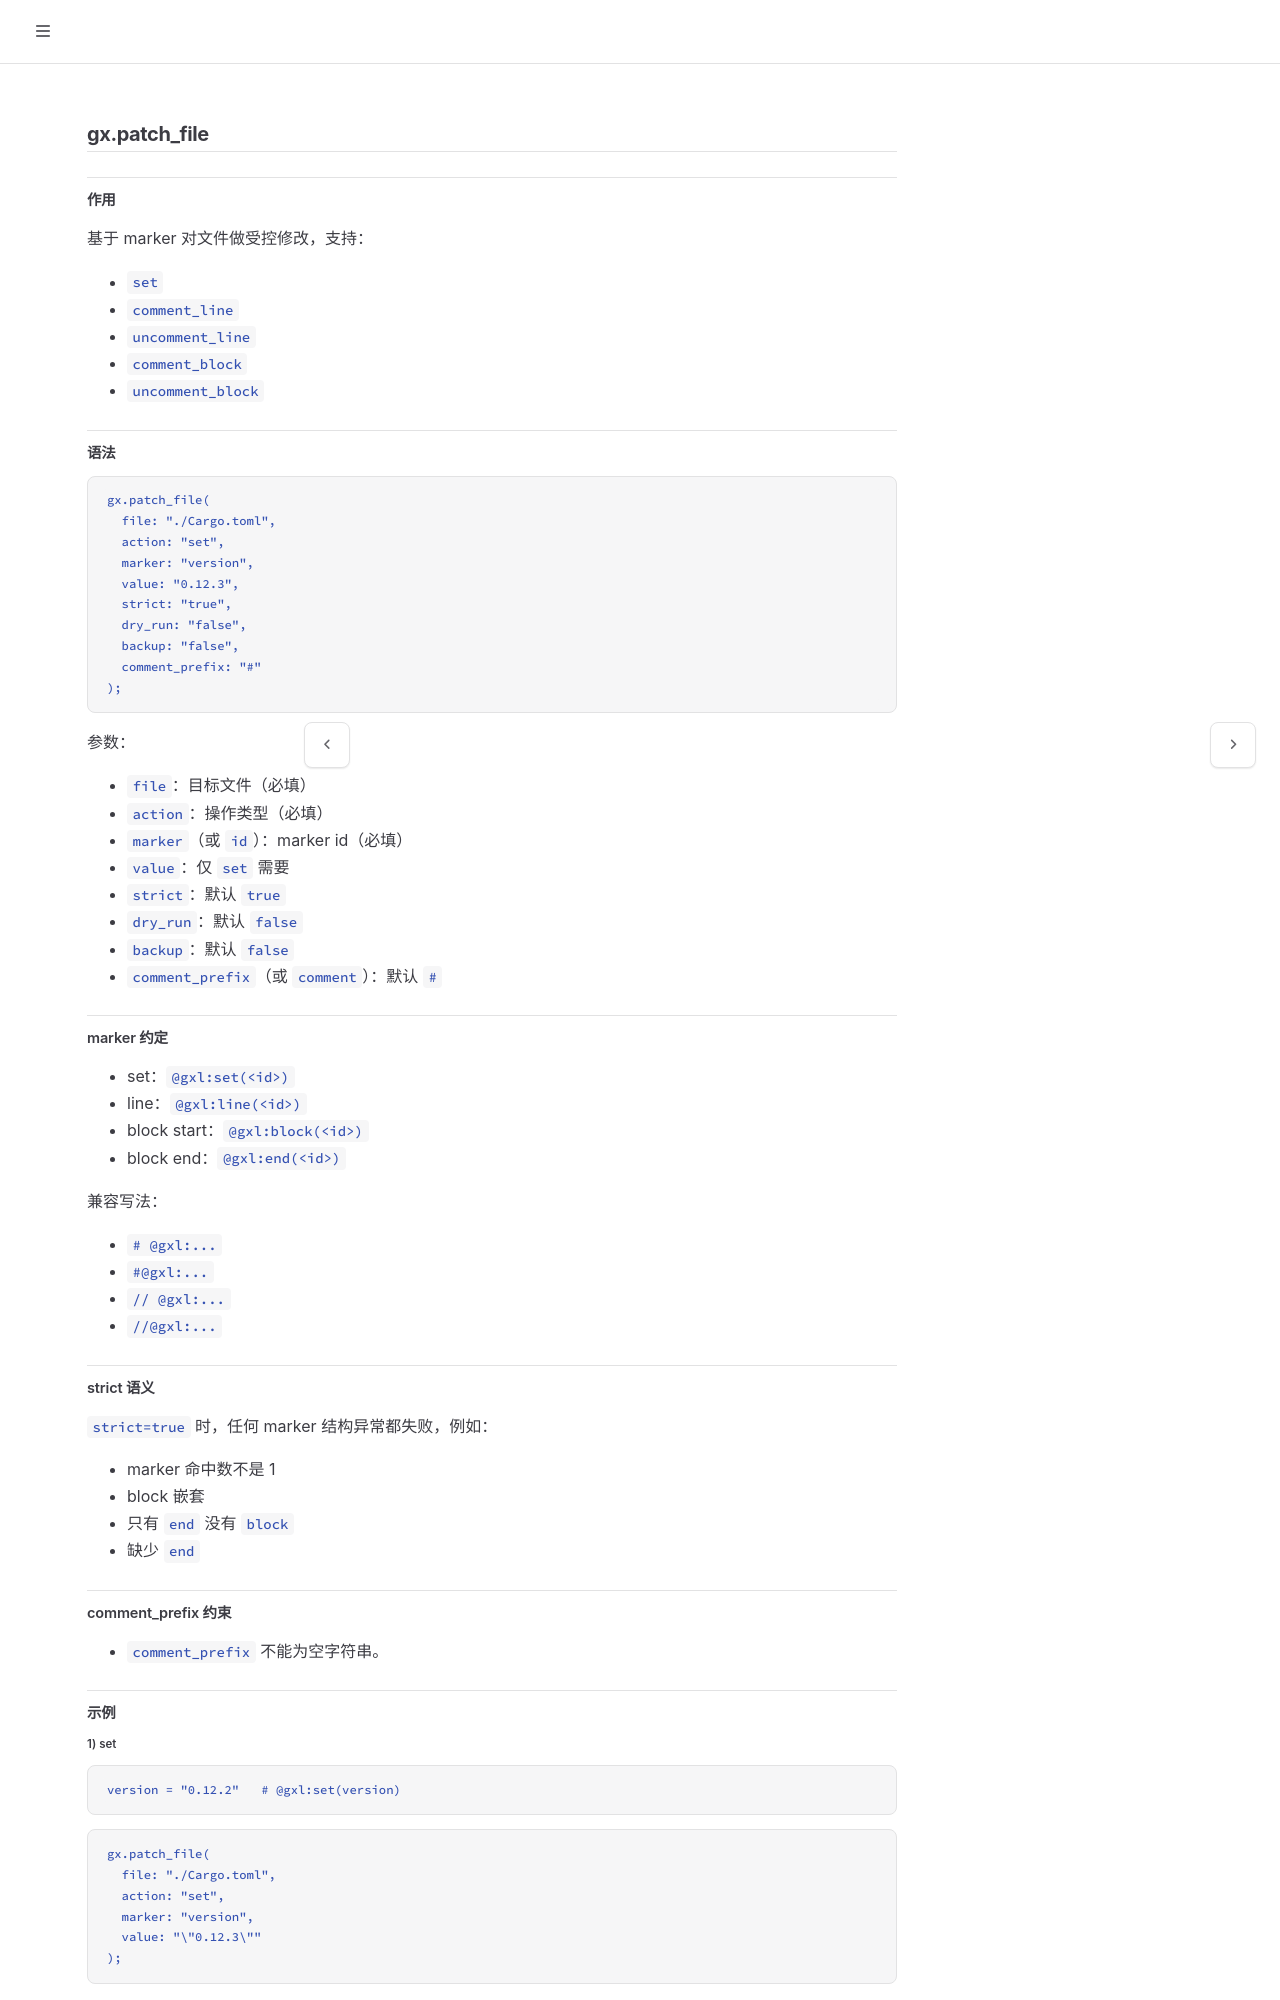

repository: galaxio-labs/operator-docs · page: gxl/inner/patch_file.html · generator: mdbook

# gx.patch_file

## 作用

基于 marker 对文件做受控修改，支持：
- `set`
- `comment_line`
- `uncomment_line`
- `comment_block`
- `uncomment_block`

## 语法

```gxl
gx.patch_file(
  file: "./Cargo.toml",
  action: "set",
  marker: "version",
  value: "0.12.3",
  strict: "true",
  dry_run: "false",
  backup: "false",
  comment_prefix: "#"
);
```

参数：
- `file`：目标文件（必填）
- `action`：操作类型（必填）
- `marker`（或 `id`）：marker id（必填）
- `value`：仅 `set` 需要
- `strict`：默认 `true`
- `dry_run`：默认 `false`
- `backup`：默认 `false`
- `comment_prefix`（或 `comment`）：默认 `#`

## marker 约定

- set：`@gxl:set(<id>)`
- line：`@gxl:line(<id>)`
- block start：`@gxl:block(<id>)`
- block end：`@gxl:end(<id>)`

兼容写法：
- `# @gxl:...`
- `#@gxl:...`
- `// @gxl:...`
- `//@gxl:...`

## strict 语义

`strict=true` 时，任何 marker 结构异常都失败，例如：
- marker 命中数不是 1
- block 嵌套
- 只有 `end` 没有 `block`
- 缺少 `end`

## comment_prefix 约束

- `comment_prefix` 不能为空字符串。

## 示例

### 1) set

```toml
version = "0.12.2"   # @gxl:set(version)
```

```gxl
gx.patch_file(
  file: "./Cargo.toml",
  action: "set",
  marker: "version",
  value: "\"0.12.3\""
);
```
